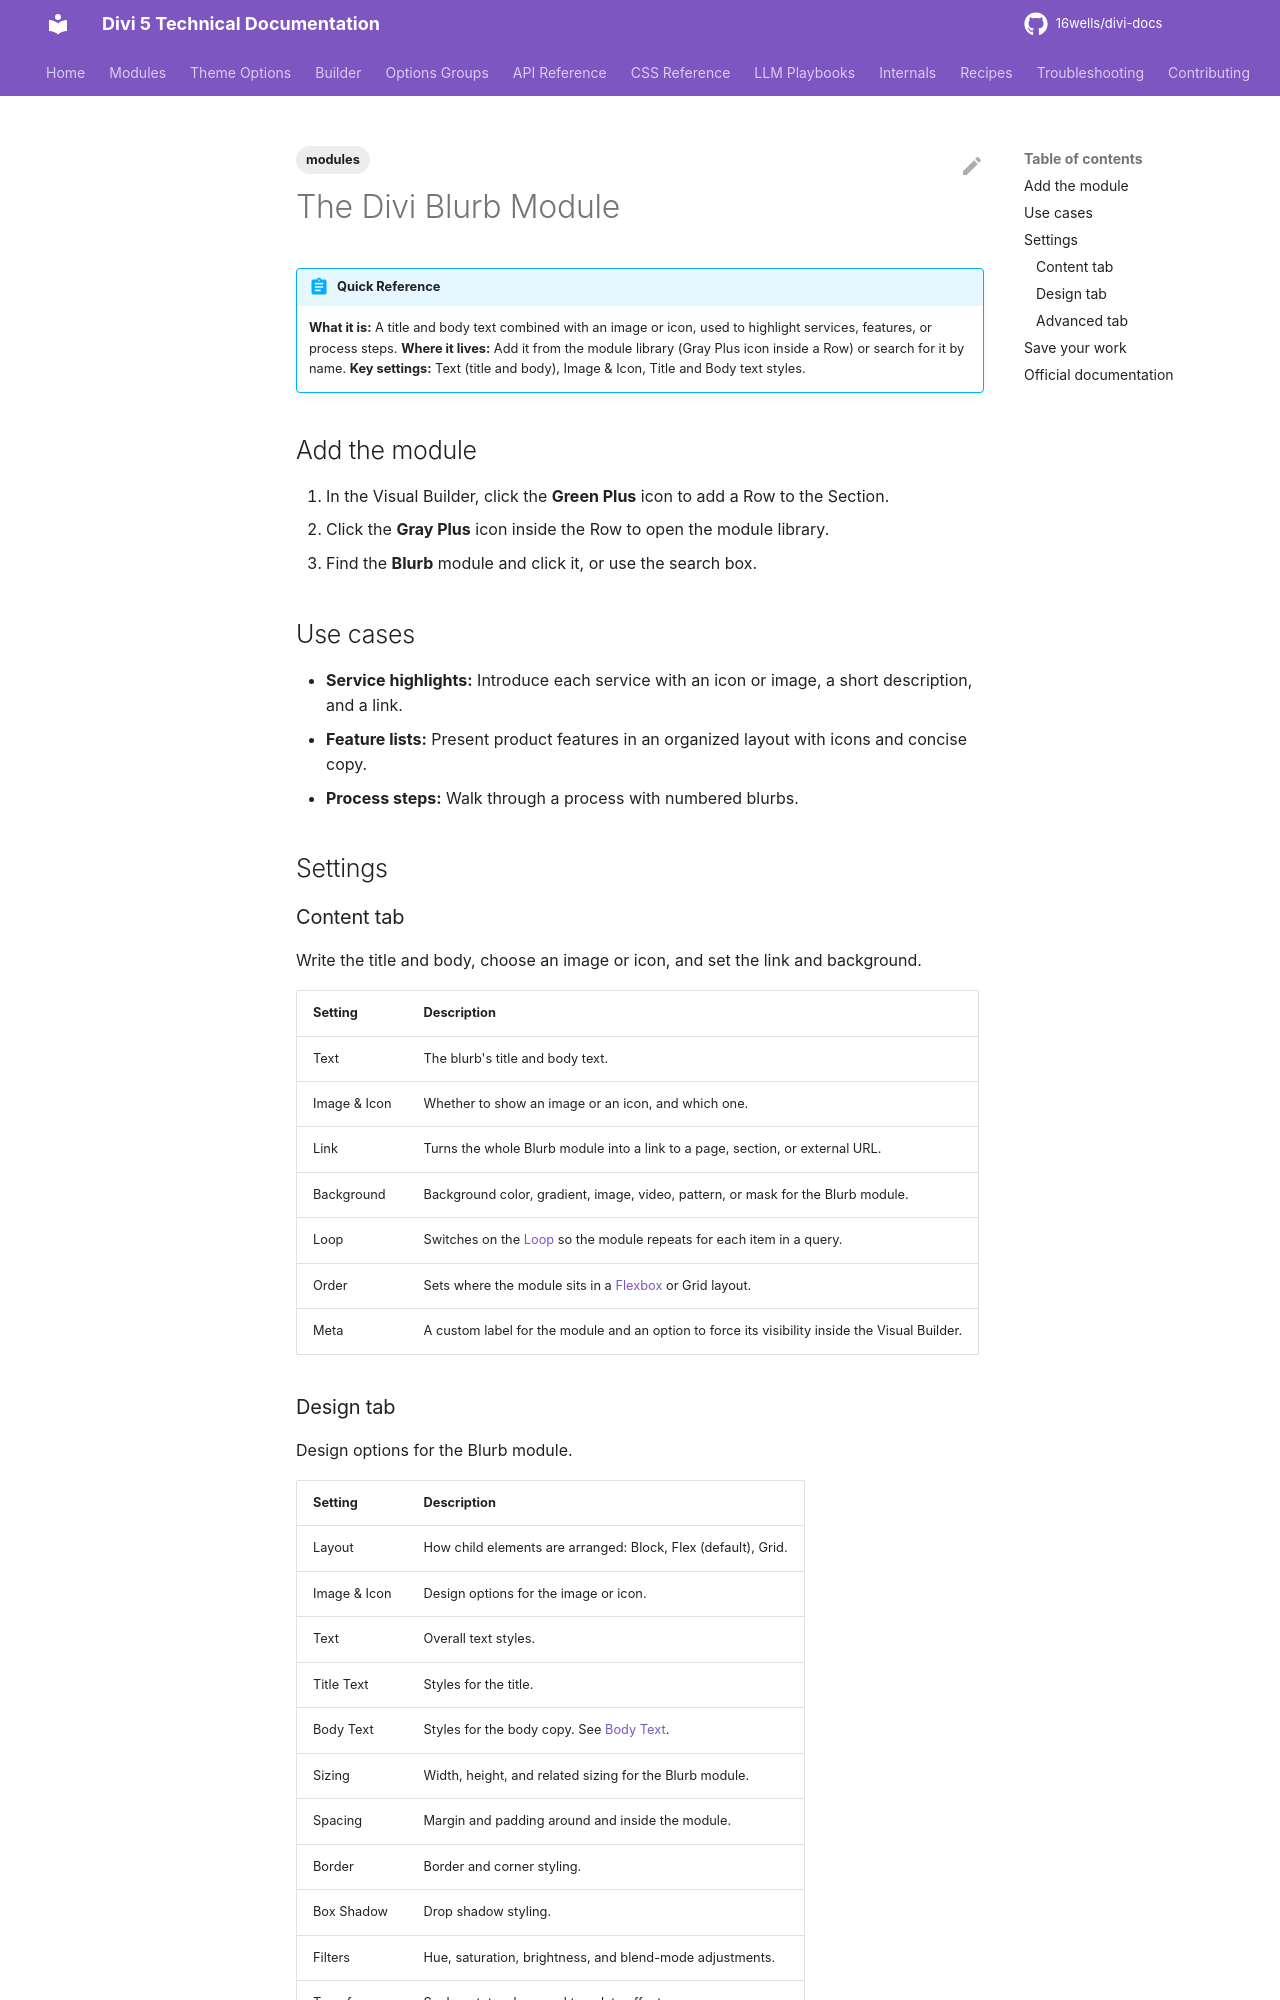

repository: 16wells/divi-docs · page: modules/the-divi-blurb-module/index.html · generator: mkdocs

---
title: "The Divi Blurb Module"
description: "Reference for the Divi 5 Blurb module, which pairs a title and text with an image or icon."
category: modules
tags: [modules]
related: []
divi_version: "5.x"
last_updated: 2026-11-04
source_url: "https://help.elegantthemes.com/en/articles/10226428"
---

# The Divi Blurb Module

!!! abstract "Quick Reference"
    **What it is:** A title and body text combined with an image or icon, used to highlight services, features, or process steps.
    **Where it lives:** Add it from the module library (Gray Plus icon inside a Row) or search for it by name.
    **Key settings:** Text (title and body), Image & Icon, Title and Body text styles.

## Add the module

1. In the Visual Builder, click the **Green Plus** icon to add a Row to the Section.
2. Click the **Gray Plus** icon inside the Row to open the module library.
3. Find the **Blurb** module and click it, or use the search box.

## Use cases

- **Service highlights:** Introduce each service with an icon or image, a short description, and a link.
- **Feature lists:** Present product features in an organized layout with icons and concise copy.
- **Process steps:** Walk through a process with numbered blurbs.

## Settings

### Content tab

Write the title and body, choose an image or icon, and set the link and background.

| Setting | Description |
|---|---|
| Text | The blurb's title and body text. |
| Image & Icon | Whether to show an image or an icon, and which one. |
| Link | Turns the whole Blurb module into a link to a page, section, or external URL. |
| Background | Background color, gradient, image, video, pattern, or mask for the Blurb module. |
| Loop | Switches on the [Loop](../builder/loop-builder.md) so the module repeats for each item in a query. |
| Order | Sets where the module sits in a [Flexbox](../builder/understanding-divi-s-new-flexbox-layout.md) or Grid layout. |
| Meta | A custom label for the module and an option to force its visibility inside the Visual Builder. |
